Image classification data set "DeepLearning_data_2type_auto" (poudelef/End-To-End-Pipeline- on GitHub). Class labels (4): CSA, hypopnea, MSA, OSA.

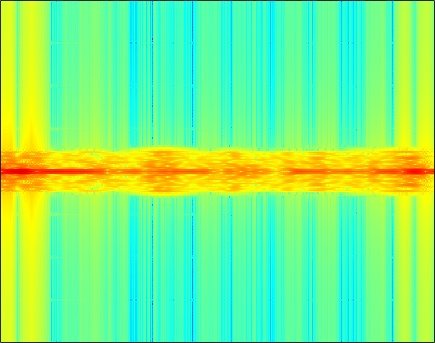
Label: CSA

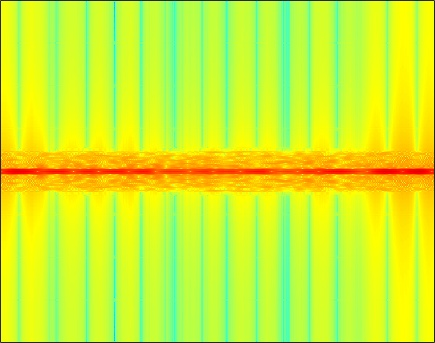
Label: OSA

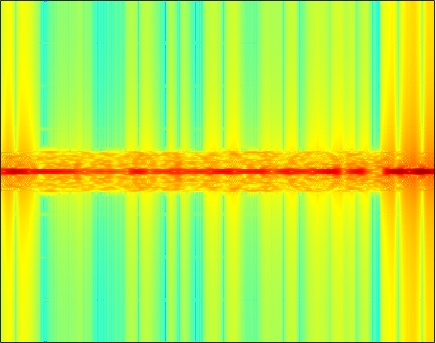
Label: MSA

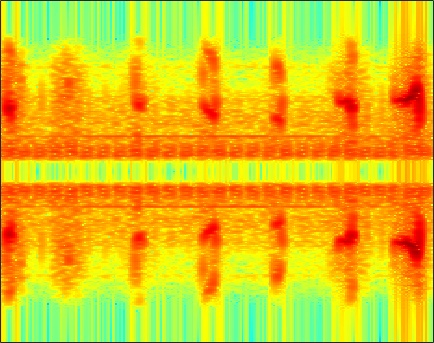
Label: hypopnea

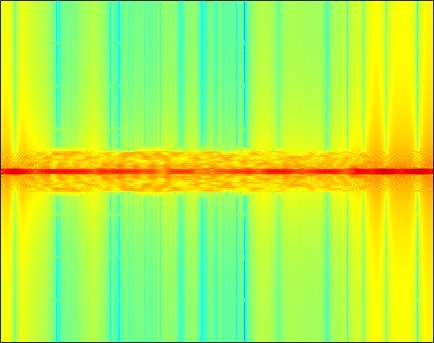
Label: CSA

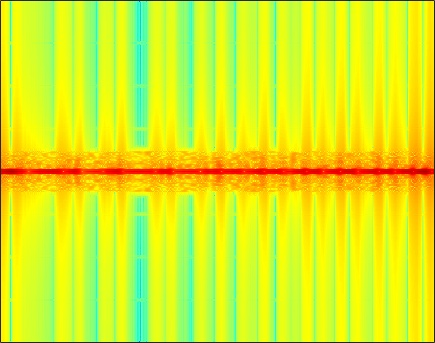
Label: OSA
